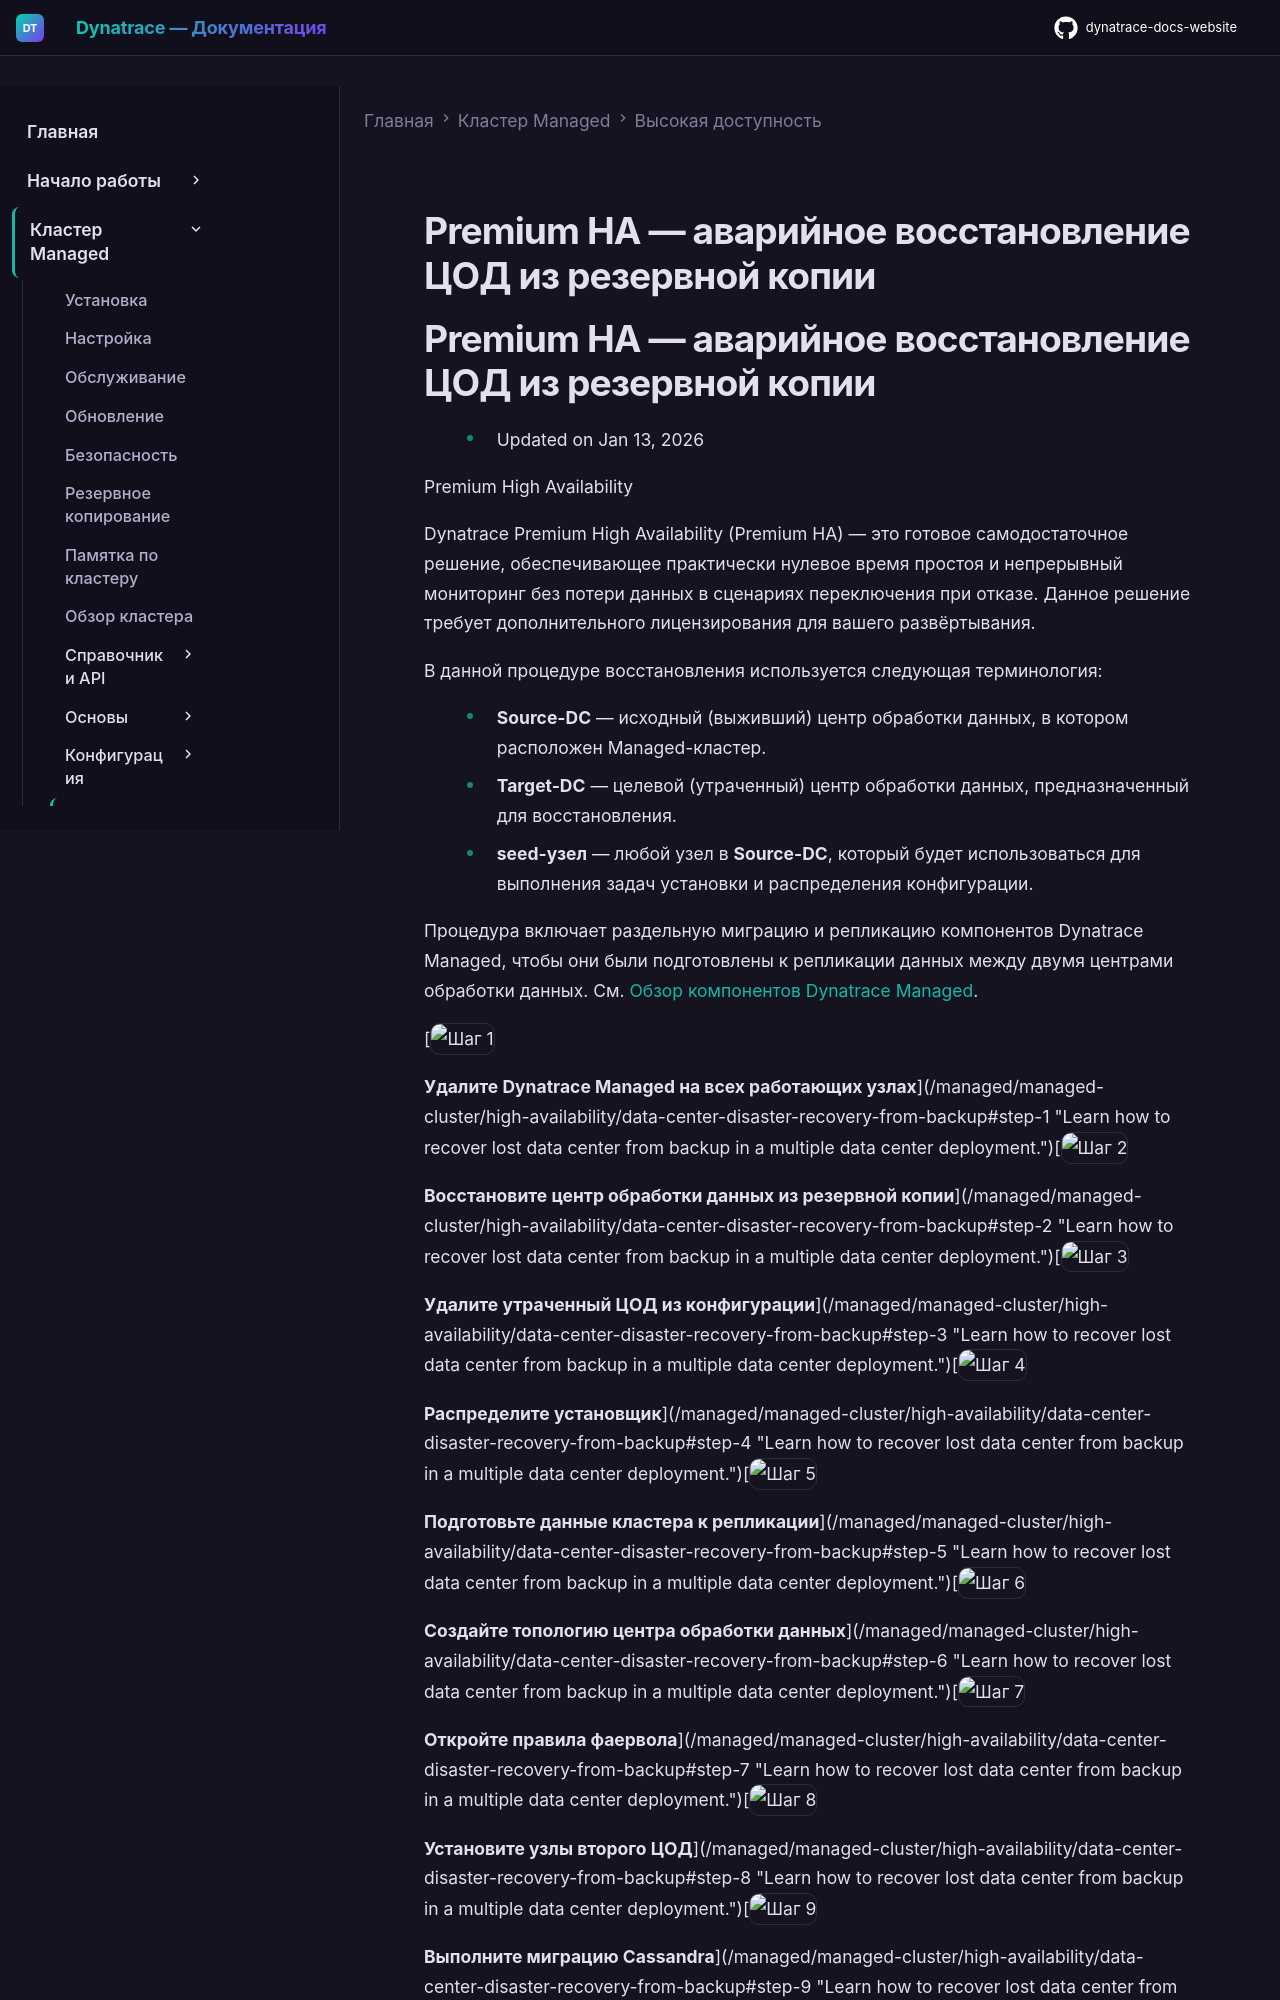

repository: Yerkebulan-Ardabayev/dynatrace-docs-website · page: managed-ru/managed-cluster/high-availability/data-center-disaster-recovery-from-backup/index.html · generator: mkdocs

---
title: Premium HA — аварийное восстановление центра обработки данных из резервной копии
source: https://docs.dynatrace.com/managed/managed-cluster/high-availability/data-center-disaster-recovery-from-backup
scraped: 2026-05-12T12:06:57.040997
---

# Premium HA — аварийное восстановление ЦОД из резервной копии
